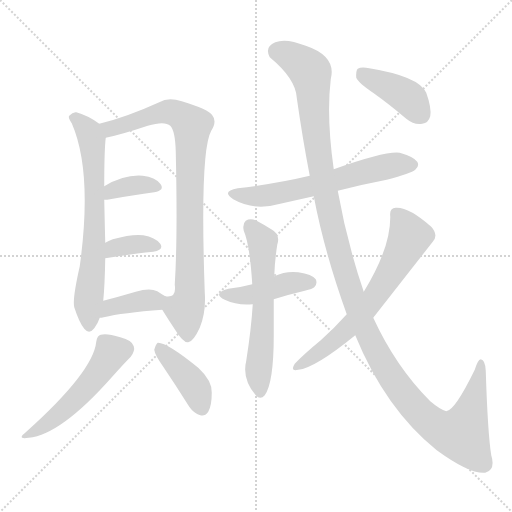
t = 0.00 s
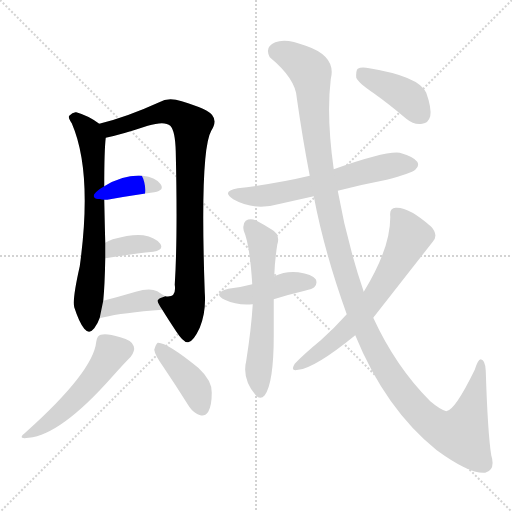
t = 1.89 s
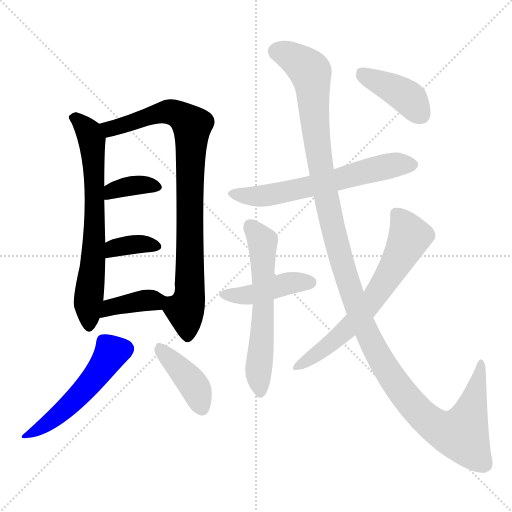
t = 3.77 s
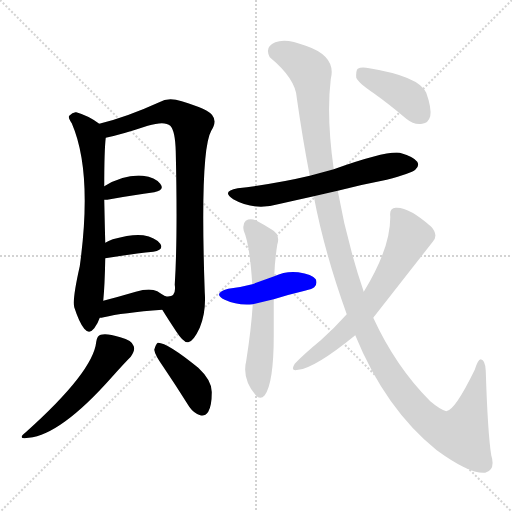
t = 5.66 s
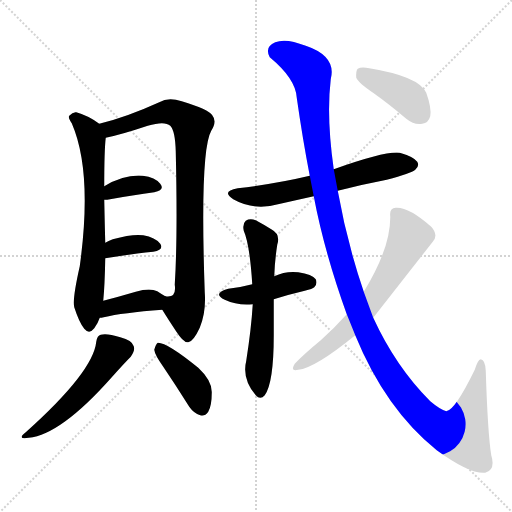
t = 7.55 s
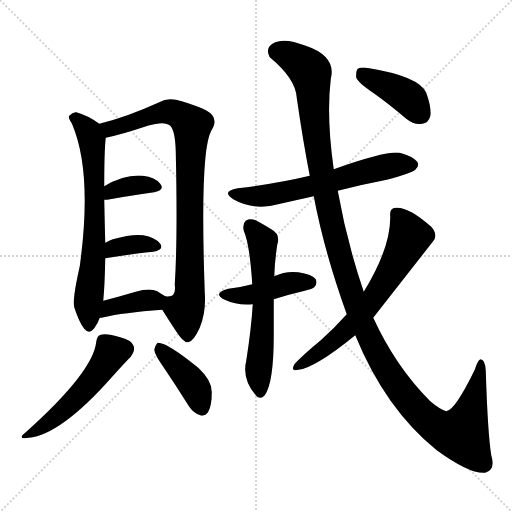
t = 9.43 s

The animated SVG that drew these frames (rendered in a browser with its animation timeline set to each time). Animation: 13 CSS @keyframes rules; one cycle of 9.43 s.

<svg version="1.1" viewBox="0 0 1024 1024" xmlns="http://www.w3.org/2000/svg">
  <g stroke="lightgray" stroke-dasharray="1,1" stroke-width="1" transform="scale(4, 4)">
    <line x1="0" y1="0" x2="256" y2="256"></line>
    <line x1="256" y1="0" x2="0" y2="256"></line>
    <line x1="128" y1="0" x2="128" y2="256"></line>
    <line x1="0" y1="128" x2="256" y2="128"></line>
  </g>
<g transform="scale(1, -1) translate(0, -900)">
   <style type="text/css">
    @keyframes keyframes0 {
      from {
       stroke: blue;
       stroke-dashoffset: 685;
       stroke-width: 128;
       }
       69% {
       animation-timing-function: step-end;
       stroke: blue;
       stroke-dashoffset: 0;
       stroke-width: 128;
       }
       to {
       stroke: black;
       stroke-width: 1024;
       }
       }
       #make-me-a-hanzi-animation-0 {
         animation: keyframes0 0.807454s both;
         animation-delay: 0.000000s;
         animation-timing-function: linear;
       }
    @keyframes keyframes1 {
      from {
       stroke: blue;
       stroke-dashoffset: 872;
       stroke-width: 128;
       }
       74% {
       animation-timing-function: step-end;
       stroke: blue;
       stroke-dashoffset: 0;
       stroke-width: 128;
       }
       to {
       stroke: black;
       stroke-width: 1024;
       }
       }
       #make-me-a-hanzi-animation-1 {
         animation: keyframes1 0.959635s both;
         animation-delay: 0.807454s;
         animation-timing-function: linear;
       }
    @keyframes keyframes2 {
      from {
       stroke: blue;
       stroke-dashoffset: 363;
       stroke-width: 128;
       }
       54% {
       animation-timing-function: step-end;
       stroke: blue;
       stroke-dashoffset: 0;
       stroke-width: 128;
       }
       to {
       stroke: black;
       stroke-width: 1024;
       }
       }
       #make-me-a-hanzi-animation-2 {
         animation: keyframes2 0.545410s both;
         animation-delay: 1.767090s;
         animation-timing-function: linear;
       }
    @keyframes keyframes3 {
      from {
       stroke: blue;
       stroke-dashoffset: 355;
       stroke-width: 128;
       }
       54% {
       animation-timing-function: step-end;
       stroke: blue;
       stroke-dashoffset: 0;
       stroke-width: 128;
       }
       to {
       stroke: black;
       stroke-width: 1024;
       }
       }
       #make-me-a-hanzi-animation-3 {
         animation: keyframes3 0.538900s both;
         animation-delay: 2.312500s;
         animation-timing-function: linear;
       }
    @keyframes keyframes4 {
      from {
       stroke: blue;
       stroke-dashoffset: 383;
       stroke-width: 128;
       }
       55% {
       animation-timing-function: step-end;
       stroke: blue;
       stroke-dashoffset: 0;
       stroke-width: 128;
       }
       to {
       stroke: black;
       stroke-width: 1024;
       }
       }
       #make-me-a-hanzi-animation-4 {
         animation: keyframes4 0.561686s both;
         animation-delay: 2.851400s;
         animation-timing-function: linear;
       }
    @keyframes keyframes5 {
      from {
       stroke: blue;
       stroke-dashoffset: 515;
       stroke-width: 128;
       }
       63% {
       animation-timing-function: step-end;
       stroke: blue;
       stroke-dashoffset: 0;
       stroke-width: 128;
       }
       to {
       stroke: black;
       stroke-width: 1024;
       }
       }
       #make-me-a-hanzi-animation-5 {
         animation: keyframes5 0.669108s both;
         animation-delay: 3.413086s;
         animation-timing-function: linear;
       }
    @keyframes keyframes6 {
      from {
       stroke: blue;
       stroke-dashoffset: 409;
       stroke-width: 128;
       }
       57% {
       animation-timing-function: step-end;
       stroke: blue;
       stroke-dashoffset: 0;
       stroke-width: 128;
       }
       to {
       stroke: black;
       stroke-width: 1024;
       }
       }
       #make-me-a-hanzi-animation-6 {
         animation: keyframes6 0.582845s both;
         animation-delay: 4.082194s;
         animation-timing-function: linear;
       }
    @keyframes keyframes7 {
      from {
       stroke: blue;
       stroke-dashoffset: 620;
       stroke-width: 128;
       }
       67% {
       animation-timing-function: step-end;
       stroke: blue;
       stroke-dashoffset: 0;
       stroke-width: 128;
       }
       to {
       stroke: black;
       stroke-width: 1024;
       }
       }
       #make-me-a-hanzi-animation-7 {
         animation: keyframes7 0.754557s both;
         animation-delay: 4.665039s;
         animation-timing-function: linear;
       }
    @keyframes keyframes8 {
      from {
       stroke: blue;
       stroke-dashoffset: 430;
       stroke-width: 128;
       }
       58% {
       animation-timing-function: step-end;
       stroke: blue;
       stroke-dashoffset: 0;
       stroke-width: 128;
       }
       to {
       stroke: black;
       stroke-width: 1024;
       }
       }
       #make-me-a-hanzi-animation-8 {
         animation: keyframes8 0.599935s both;
         animation-delay: 5.419596s;
         animation-timing-function: linear;
       }
    @keyframes keyframes9 {
      from {
       stroke: blue;
       stroke-dashoffset: 598;
       stroke-width: 128;
       }
       66% {
       animation-timing-function: step-end;
       stroke: blue;
       stroke-dashoffset: 0;
       stroke-width: 128;
       }
       to {
       stroke: black;
       stroke-width: 1024;
       }
       }
       #make-me-a-hanzi-animation-9 {
         animation: keyframes9 0.736654s both;
         animation-delay: 6.019531s;
         animation-timing-function: linear;
       }
    @keyframes keyframes10 {
      from {
       stroke: blue;
       stroke-dashoffset: 1308;
       stroke-width: 128;
       }
       81% {
       animation-timing-function: step-end;
       stroke: blue;
       stroke-dashoffset: 0;
       stroke-width: 128;
       }
       to {
       stroke: black;
       stroke-width: 1024;
       }
       }
       #make-me-a-hanzi-animation-10 {
         animation: keyframes10 1.314453s both;
         animation-delay: 6.756185s;
         animation-timing-function: linear;
       }
    @keyframes keyframes11 {
      from {
       stroke: blue;
       stroke-dashoffset: 654;
       stroke-width: 128;
       }
       68% {
       animation-timing-function: step-end;
       stroke: blue;
       stroke-dashoffset: 0;
       stroke-width: 128;
       }
       to {
       stroke: black;
       stroke-width: 1024;
       }
       }
       #make-me-a-hanzi-animation-11 {
         animation: keyframes11 0.782227s both;
         animation-delay: 8.070638s;
         animation-timing-function: linear;
       }
    @keyframes keyframes12 {
      from {
       stroke: blue;
       stroke-dashoffset: 406;
       stroke-width: 128;
       }
       57% {
       animation-timing-function: step-end;
       stroke: blue;
       stroke-dashoffset: 0;
       stroke-width: 128;
       }
       to {
       stroke: black;
       stroke-width: 1024;
       }
       }
       #make-me-a-hanzi-animation-12 {
         animation: keyframes12 0.580404s both;
         animation-delay: 8.852865s;
         animation-timing-function: linear;
       }
</style>
<path d="M 198.5 652.5 Q 177.5 668.5 152.5 675.5 Q 145.5 676.5 138.5 668.5 Q 135.5 664.5 143.5 653.5 Q 185.5 556.5 159.5 367.5 Q 144.5 301.5 148.5 285.5 Q 158.5 254.5 168.5 242.5 Q 178.5 230.5 188.5 243.5 Q 195.5 252.5 199.5 264.5 L 206.5 298.5 Q 209.5 328.5 210.5 383.5 L 210.5 414.5 Q 209.5 451.5 208.5 500.5 L 208.5 527.5 Q 208.5 600.5 211.5 624.5 C 213.5 642.5 213.5 642.5 198.5 652.5 Z" fill="lightgray"></path> 
<path d="M 324.5 280.5 Q 337.5 259.5 351.5 238.5 Q 367.5 213.5 376.5 215.5 Q 386.5 216.5 399.5 244.5 Q 412.5 275.5 409.5 315.5 Q 399.5 598.5 422.5 638.5 Q 434.5 657.5 424.5 669.5 Q 417.5 681.5 363.5 697.5 Q 336.5 706.5 318.5 695.5 Q 252.5 665.5 198.5 652.5 C 169.5 644.5 182.5 617.5 211.5 624.5 Q 241.5 630.5 295.5 648.5 Q 329.5 658.5 340.5 648.5 Q 350.5 638.5 351.5 596.5 Q 355.5 424.5 349.5 330.5 Q 353.5 303.5 330.5 307.5 C 311.5 300.5 311.5 300.5 324.5 280.5 Z" fill="lightgray"></path> 
<path d="M 208.5 500.5 Q 209.5 500.5 214.5 500.5 Q 268.5 510.5 308.5 515.5 Q 330.5 519.5 320.5 532.5 Q 310.5 545.5 285.5 548.5 Q 248.5 551.5 208.5 527.5 C 182.5 512.5 178.5 500.5 208.5 500.5 Z" fill="lightgray"></path> 
<path d="M 210.5 383.5 Q 265.5 392.5 306.5 396.5 Q 328.5 400.5 320.5 412.5 Q 310.5 425.5 286.5 429.5 Q 264.5 432.5 225.5 421.5 Q 216.5 418.5 210.5 414.5 C 184.5 399.5 180.5 378.5 210.5 383.5 Z" fill="lightgray"></path> 
<path d="M 199.5 264.5 Q 202.5 264.5 207.5 265.5 Q 244.5 274.5 324.5 280.5 C 354.5 282.5 356.5 292.5 330.5 307.5 Q 323.5 311.5 314.5 317.5 Q 299.5 324.5 271.5 316.5 Q 237.5 306.5 206.5 298.5 C 177.5 290.5 169.5 261.5 199.5 264.5 Z" fill="lightgray"></path> 
<path d="M 192.5 216.5 Q 186.5 156.5 51.5 35.5 Q 32.5 20.5 57.5 24.5 Q 121.5 30.5 223.5 145.5 Q 248.5 173.5 261.5 186.5 Q 270.5 198.5 267.5 207.5 Q 264.5 219.5 240.5 225.5 Q 212.5 234.5 201.5 230.5 Q 194.5 229.5 192.5 216.5 Z" fill="lightgray"></path> 
<path d="M 326.5 166.5 Q 351.5 129.5 378.5 86.5 Q 387.5 73.5 400.5 69.5 Q 409.5 66.5 416.5 76.5 Q 423.5 88.5 423.5 114.5 Q 424.5 138.5 396.5 164.5 Q 333.5 215.5 315.5 214.5 Q 311.5 211.5 308.5 200.5 Q 309.5 190.5 326.5 166.5 Z" fill="lightgray"></path> 
<path d="M 675.5 518.5 Q 721.5 530.5 773.5 540.5 Q 822.5 553.5 830.5 560.5 Q 839.5 567.5 834.5 576.5 Q 827.5 586.5 799.5 594.5 Q 771.5 598.5 667.5 561.5 L 619.5 548.5 Q 552.5 532.5 475.5 523.5 Q 441.5 517.5 466.5 501.5 Q 508.5 477.5 560.5 492.5 Q 591.5 499.5 627.5 507.5 L 675.5 518.5 Z" fill="lightgray"></path> 
<path d="M 547.5 301.5 Q 575.5 310.5 609.5 318.5 Q 625.5 322.5 628.5 325.5 Q 635.5 332.5 631.5 341.5 Q 624.5 351.5 596.5 355.5 Q 571.5 358.5 548.5 347.5 L 504.5 331.5 Q 482.5 325.5 456.5 322.5 Q 423.5 313.5 449.5 300.5 Q 474.5 288.5 505.5 291.5 L 547.5 301.5 Z" fill="lightgray"></path> 
<path d="M 505.5 291.5 Q 502.5 242.5 492.5 178.5 Q 483.5 142.5 511.5 109.5 Q 520.5 99.5 529.5 109.5 Q 547.5 134.5 547.5 229.5 Q 547.5 259.5 547.5 301.5 L 548.5 347.5 Q 549.5 378.5 554.5 410.5 Q 561.5 431.5 542.5 441.5 Q 526.5 451.5 511.5 459.5 Q 499.5 463.5 491.5 458.5 Q 484.5 452.5 487.5 438.5 Q 499.5 411.5 504.5 331.5 L 505.5 291.5 Z" fill="lightgray"></path> 
<path d="M 710.5 229.5 Q 770.5 82.5 873.5 -0.5 Q 939.5 -48.5 970.5 -45.5 Q 991.5 -39.5 982.5 -10.5 Q 975.5 32.5 971.5 158.5 Q 970.5 180.5 961.5 181.5 Q 955.5 180.5 949.5 160.5 Q 909.5 78.5 892.5 77.5 Q 879.5 81.5 860.5 97.5 Q 791.5 166.5 746.5 264.5 L 727.5 316.5 Q 693.5 416.5 675.5 518.5 L 667.5 561.5 Q 652.5 666.5 661.5 741.5 Q 673.5 787.5 611.5 808.5 Q 571.5 824.5 550.5 815.5 Q 528.5 806.5 539.5 785.5 Q 591.5 742.5 593.5 704.5 Q 605.5 620.5 619.5 548.5 L 627.5 507.5 Q 648.5 396.5 693.5 271.5 L 710.5 229.5 Z" fill="lightgray"></path> 
<path d="M 693.5 271.5 Q 668.5 243.5 641.5 219.5 Q 607.5 191.5 589.5 172.5 Q 579.5 156.5 596.5 160.5 Q 629.5 163.5 710.5 229.5 L 746.5 264.5 Q 749.5 268.5 865.5 416.5 Q 877.5 429.5 862.5 446.5 Q 817.5 486.5 791.5 484.5 Q 778.5 483.5 780.5 467.5 Q 781.5 404.5 727.5 316.5 L 693.5 271.5 Z" fill="lightgray"></path> 
<path d="M 747.5 713.5 Q 778.5 691.5 812.5 662.5 Q 828.5 649.5 844.5 652.5 Q 856.5 653.5 860.5 667.5 Q 863.5 683.5 852.5 714.5 Q 837.5 747.5 738.5 763.5 Q 722.5 766.5 715.5 762.5 Q 711.5 758.5 712.5 744.5 Q 716.5 734.5 747.5 713.5 Z" fill="lightgray"></path> 
      <clipPath id="make-me-a-hanzi-clip-0">
      <path d="M 198.5 652.5 Q 177.5 668.5 152.5 675.5 Q 145.5 676.5 138.5 668.5 Q 135.5 664.5 143.5 653.5 Q 185.5 556.5 159.5 367.5 Q 144.5 301.5 148.5 285.5 Q 158.5 254.5 168.5 242.5 Q 178.5 230.5 188.5 243.5 Q 195.5 252.5 199.5 264.5 L 206.5 298.5 Q 209.5 328.5 210.5 383.5 L 210.5 414.5 Q 209.5 451.5 208.5 500.5 L 208.5 527.5 Q 208.5 600.5 211.5 624.5 C 213.5 642.5 213.5 642.5 198.5 652.5 Z" fill="lightgray"></path>
      </clipPath>
      <path clip-path="url(#make-me-a-hanzi-clip-0)" d="M 149.5 663.5 L 178.5 632.5 L 186.5 588.5 L 189.5 447.5 L 175.5 284.5 L 178.5 247.5 " fill="none" id="make-me-a-hanzi-animation-0" stroke-dasharray="557 1114" stroke-linecap="round"></path>

      <clipPath id="make-me-a-hanzi-clip-1">
      <path d="M 324.5 280.5 Q 337.5 259.5 351.5 238.5 Q 367.5 213.5 376.5 215.5 Q 386.5 216.5 399.5 244.5 Q 412.5 275.5 409.5 315.5 Q 399.5 598.5 422.5 638.5 Q 434.5 657.5 424.5 669.5 Q 417.5 681.5 363.5 697.5 Q 336.5 706.5 318.5 695.5 Q 252.5 665.5 198.5 652.5 C 169.5 644.5 182.5 617.5 211.5 624.5 Q 241.5 630.5 295.5 648.5 Q 329.5 658.5 340.5 648.5 Q 350.5 638.5 351.5 596.5 Q 355.5 424.5 349.5 330.5 Q 353.5 303.5 330.5 307.5 C 311.5 300.5 311.5 300.5 324.5 280.5 Z" fill="lightgray"></path>
      </clipPath>
      <path clip-path="url(#make-me-a-hanzi-clip-1)" d="M 206.5 647.5 L 220.5 642.5 L 318.5 674.5 L 340.5 676.5 L 364.5 667.5 L 383.5 644.5 L 380.5 327.5 L 370.5 280.5 L 375.5 225.5 " fill="none" id="make-me-a-hanzi-animation-1" stroke-dasharray="744 1488" stroke-linecap="round"></path>

      <clipPath id="make-me-a-hanzi-clip-2">
      <path d="M 208.5 500.5 Q 209.5 500.5 214.5 500.5 Q 268.5 510.5 308.5 515.5 Q 330.5 519.5 320.5 532.5 Q 310.5 545.5 285.5 548.5 Q 248.5 551.5 208.5 527.5 C 182.5 512.5 178.5 500.5 208.5 500.5 Z" fill="lightgray"></path>
      </clipPath>
      <path clip-path="url(#make-me-a-hanzi-clip-2)" d="M 211.5 507.5 L 224.5 519.5 L 265.5 529.5 L 312.5 525.5 " fill="none" id="make-me-a-hanzi-animation-2" stroke-dasharray="235 470" stroke-linecap="round"></path>

      <clipPath id="make-me-a-hanzi-clip-3">
      <path d="M 210.5 383.5 Q 265.5 392.5 306.5 396.5 Q 328.5 400.5 320.5 412.5 Q 310.5 425.5 286.5 429.5 Q 264.5 432.5 225.5 421.5 Q 216.5 418.5 210.5 414.5 C 184.5 399.5 180.5 378.5 210.5 383.5 Z" fill="lightgray"></path>
      </clipPath>
      <path clip-path="url(#make-me-a-hanzi-clip-3)" d="M 217.5 391.5 L 238.5 407.5 L 279.5 412.5 L 310.5 406.5 " fill="none" id="make-me-a-hanzi-animation-3" stroke-dasharray="227 454" stroke-linecap="round"></path>

      <clipPath id="make-me-a-hanzi-clip-4">
      <path d="M 199.5 264.5 Q 202.5 264.5 207.5 265.5 Q 244.5 274.5 324.5 280.5 C 354.5 282.5 356.5 292.5 330.5 307.5 Q 323.5 311.5 314.5 317.5 Q 299.5 324.5 271.5 316.5 Q 237.5 306.5 206.5 298.5 C 177.5 290.5 169.5 261.5 199.5 264.5 Z" fill="lightgray"></path>
      </clipPath>
      <path clip-path="url(#make-me-a-hanzi-clip-4)" d="M 202.5 269.5 L 229.5 287.5 L 322.5 302.5 " fill="none" id="make-me-a-hanzi-animation-4" stroke-dasharray="255 510" stroke-linecap="round"></path>

      <clipPath id="make-me-a-hanzi-clip-5">
      <path d="M 192.5 216.5 Q 186.5 156.5 51.5 35.5 Q 32.5 20.5 57.5 24.5 Q 121.5 30.5 223.5 145.5 Q 248.5 173.5 261.5 186.5 Q 270.5 198.5 267.5 207.5 Q 264.5 219.5 240.5 225.5 Q 212.5 234.5 201.5 230.5 Q 194.5 229.5 192.5 216.5 Z" fill="lightgray"></path>
      </clipPath>
      <path clip-path="url(#make-me-a-hanzi-clip-5)" d="M 206.5 217.5 L 222.5 194.5 L 197.5 153.5 L 144.5 94.5 L 98.5 55.5 L 61.5 33.5 " fill="none" id="make-me-a-hanzi-animation-5" stroke-dasharray="387 774" stroke-linecap="round"></path>

      <clipPath id="make-me-a-hanzi-clip-6">
      <path d="M 326.5 166.5 Q 351.5 129.5 378.5 86.5 Q 387.5 73.5 400.5 69.5 Q 409.5 66.5 416.5 76.5 Q 423.5 88.5 423.5 114.5 Q 424.5 138.5 396.5 164.5 Q 333.5 215.5 315.5 214.5 Q 311.5 211.5 308.5 200.5 Q 309.5 190.5 326.5 166.5 Z" fill="lightgray"></path>
      </clipPath>
      <path clip-path="url(#make-me-a-hanzi-clip-6)" d="M 317.5 204.5 L 388.5 128.5 L 404.5 82.5 " fill="none" id="make-me-a-hanzi-animation-6" stroke-dasharray="281 562" stroke-linecap="round"></path>

      <clipPath id="make-me-a-hanzi-clip-7">
      <path d="M 675.5 518.5 Q 721.5 530.5 773.5 540.5 Q 822.5 553.5 830.5 560.5 Q 839.5 567.5 834.5 576.5 Q 827.5 586.5 799.5 594.5 Q 771.5 598.5 667.5 561.5 L 619.5 548.5 Q 552.5 532.5 475.5 523.5 Q 441.5 517.5 466.5 501.5 Q 508.5 477.5 560.5 492.5 Q 591.5 499.5 627.5 507.5 L 675.5 518.5 Z" fill="lightgray"></path>
      </clipPath>
      <path clip-path="url(#make-me-a-hanzi-clip-7)" d="M 468.5 513.5 L 493.5 507.5 L 546.5 511.5 L 789.5 570.5 L 824.5 570.5 " fill="none" id="make-me-a-hanzi-animation-7" stroke-dasharray="492 984" stroke-linecap="round"></path>

      <clipPath id="make-me-a-hanzi-clip-8">
      <path d="M 547.5 301.5 Q 575.5 310.5 609.5 318.5 Q 625.5 322.5 628.5 325.5 Q 635.5 332.5 631.5 341.5 Q 624.5 351.5 596.5 355.5 Q 571.5 358.5 548.5 347.5 L 504.5 331.5 Q 482.5 325.5 456.5 322.5 Q 423.5 313.5 449.5 300.5 Q 474.5 288.5 505.5 291.5 L 547.5 301.5 Z" fill="lightgray"></path>
      </clipPath>
      <path clip-path="url(#make-me-a-hanzi-clip-8)" d="M 450.5 312.5 L 497.5 309.5 L 580.5 334.5 L 620.5 335.5 " fill="none" id="make-me-a-hanzi-animation-8" stroke-dasharray="302 604" stroke-linecap="round"></path>

      <clipPath id="make-me-a-hanzi-clip-9">
      <path d="M 505.5 291.5 Q 502.5 242.5 492.5 178.5 Q 483.5 142.5 511.5 109.5 Q 520.5 99.5 529.5 109.5 Q 547.5 134.5 547.5 229.5 Q 547.5 259.5 547.5 301.5 L 548.5 347.5 Q 549.5 378.5 554.5 410.5 Q 561.5 431.5 542.5 441.5 Q 526.5 451.5 511.5 459.5 Q 499.5 463.5 491.5 458.5 Q 484.5 452.5 487.5 438.5 Q 499.5 411.5 504.5 331.5 L 505.5 291.5 Z" fill="lightgray"></path>
      </clipPath>
      <path clip-path="url(#make-me-a-hanzi-clip-9)" d="M 499.5 448.5 L 522.5 420.5 L 525.5 406.5 L 527.5 293.5 L 516.5 158.5 L 520.5 115.5 " fill="none" id="make-me-a-hanzi-animation-9" stroke-dasharray="470 940" stroke-linecap="round"></path>

      <clipPath id="make-me-a-hanzi-clip-10">
      <path d="M 710.5 229.5 Q 770.5 82.5 873.5 -0.5 Q 939.5 -48.5 970.5 -45.5 Q 991.5 -39.5 982.5 -10.5 Q 975.5 32.5 971.5 158.5 Q 970.5 180.5 961.5 181.5 Q 955.5 180.5 949.5 160.5 Q 909.5 78.5 892.5 77.5 Q 879.5 81.5 860.5 97.5 Q 791.5 166.5 746.5 264.5 L 727.5 316.5 Q 693.5 416.5 675.5 518.5 L 667.5 561.5 Q 652.5 666.5 661.5 741.5 Q 673.5 787.5 611.5 808.5 Q 571.5 824.5 550.5 815.5 Q 528.5 806.5 539.5 785.5 Q 591.5 742.5 593.5 704.5 Q 605.5 620.5 619.5 548.5 L 627.5 507.5 Q 648.5 396.5 693.5 271.5 L 710.5 229.5 Z" fill="lightgray"></path>
      </clipPath>
      <path clip-path="url(#make-me-a-hanzi-clip-10)" d="M 554.5 797.5 L 591.5 781.5 L 621.5 755.5 L 639.5 574.5 L 676.5 403.5 L 717.5 273.5 L 750.5 200.5 L 784.5 144.5 L 847.5 66.5 L 881.5 41.5 L 912.5 31.5 L 925.5 34.5 L 938.5 67.5 L 961.5 174.5 " fill="none" id="make-me-a-hanzi-animation-10" stroke-dasharray="1180 2360" stroke-linecap="round"></path>

      <clipPath id="make-me-a-hanzi-clip-11">
      <path d="M 693.5 271.5 Q 668.5 243.5 641.5 219.5 Q 607.5 191.5 589.5 172.5 Q 579.5 156.5 596.5 160.5 Q 629.5 163.5 710.5 229.5 L 746.5 264.5 Q 749.5 268.5 865.5 416.5 Q 877.5 429.5 862.5 446.5 Q 817.5 486.5 791.5 484.5 Q 778.5 483.5 780.5 467.5 Q 781.5 404.5 727.5 316.5 L 693.5 271.5 Z" fill="lightgray"></path>
      </clipPath>
      <path clip-path="url(#make-me-a-hanzi-clip-11)" d="M 792.5 472.5 L 819.5 426.5 L 767.5 332.5 L 690.5 236.5 L 598.5 169.5 " fill="none" id="make-me-a-hanzi-animation-11" stroke-dasharray="526 1052" stroke-linecap="round"></path>

      <clipPath id="make-me-a-hanzi-clip-12">
      <path d="M 747.5 713.5 Q 778.5 691.5 812.5 662.5 Q 828.5 649.5 844.5 652.5 Q 856.5 653.5 860.5 667.5 Q 863.5 683.5 852.5 714.5 Q 837.5 747.5 738.5 763.5 Q 722.5 766.5 715.5 762.5 Q 711.5 758.5 712.5 744.5 Q 716.5 734.5 747.5 713.5 Z" fill="lightgray"></path>
      </clipPath>
      <path clip-path="url(#make-me-a-hanzi-clip-12)" d="M 721.5 755.5 L 808.5 710.5 L 842.5 670.5 " fill="none" id="make-me-a-hanzi-animation-12" stroke-dasharray="278 556" stroke-linecap="round"></path>

</g>
</svg>
